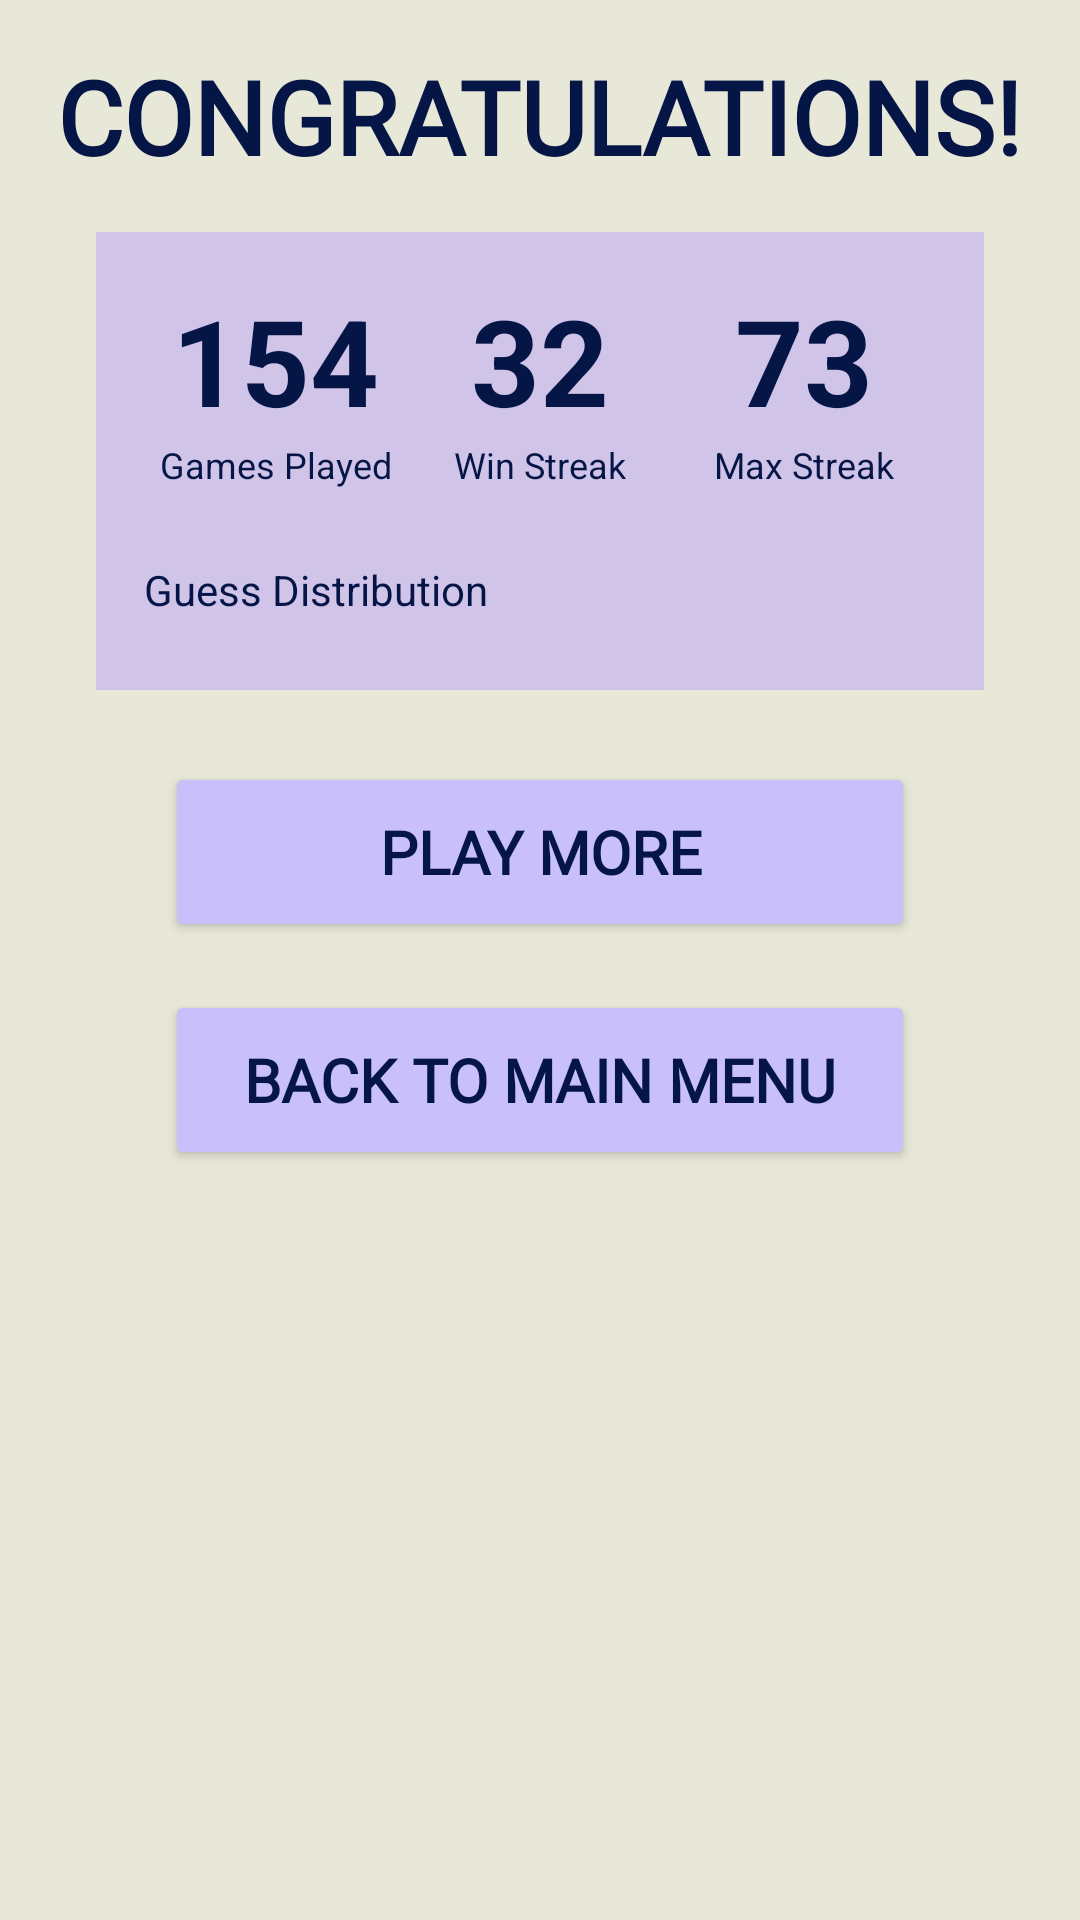

This screen was rendered from an Android layout file. Write that file and the resources it references.
<!-- AndroidManifest.xml: application theme Theme.WordVenture2 -->
<!-- res/layout/stats_panel.xml -->
<?xml version="1.0" encoding="utf-8"?>
<LinearLayout xmlns:android="http://schemas.android.com/apk/res/android"
    xmlns:app="http://schemas.android.com/apk/res-auto"
    android:layout_width="match_parent"
    android:layout_height="wrap_content"
    android:orientation="vertical"
    android:gravity="center_horizontal"
    android:padding="16dp"
    android:background="#E8E8D9"
    android:elevation="8dp">

    <TextView
        android:id="@+id/stats_title"
        android:layout_width="wrap_content"
        android:layout_height="wrap_content"
        android:text="@string/title_congratulations"
        android:fontFamily="@font/barriecito"
        android:textColor="#051646"
        android:textSize="34sp"
        android:textStyle="bold"
        android:layout_marginBottom="16dp"/>

    <LinearLayout
        android:layout_width="match_parent"
        android:layout_height="wrap_content"
        android:background="#D1C4E9"
        android:orientation="vertical"
        android:padding="16dp"
        android:layout_marginStart="16dp"
        android:layout_marginEnd="16dp">

        <LinearLayout
            android:id="@+id/stats_metrics_container"
            android:layout_width="match_parent"
            android:layout_height="wrap_content"
            android:orientation="horizontal"
            android:gravity="center">

            <LinearLayout
                android:layout_width="0dp"
                android:layout_height="wrap_content"
                android:layout_weight="1"
                android:gravity="center"
                android:orientation="vertical">

                <TextView
                    android:id="@+id/games_played_value"
                    android:layout_width="wrap_content"
                    android:layout_height="wrap_content"
                    android:text="154"
                    android:textColor="#051646"
                    android:textSize="40sp"
                    android:textStyle="bold"/>
                <TextView
                    android:layout_width="wrap_content"
                    android:layout_height="wrap_content"
                    android:text="@string/stat_games_played"
                    android:textColor="#051646"
                    android:textSize="12sp"/>
            </LinearLayout>

            <LinearLayout
                android:layout_width="0dp"
                android:layout_height="wrap_content"
                android:layout_weight="1"
                android:gravity="center"
                android:orientation="vertical">

                <TextView
                    android:id="@+id/win_streak_value"
                    android:layout_width="wrap_content"
                    android:layout_height="wrap_content"
                    android:text="32"
                    android:textColor="#051646"
                    android:textSize="40sp"
                    android:textStyle="bold"/>
                <TextView
                    android:layout_width="wrap_content"
                    android:layout_height="wrap_content"
                    android:text="@string/stat_win_streak"
                    android:textColor="#051646"
                    android:textSize="12sp"/>
            </LinearLayout>

            <LinearLayout
                android:layout_width="0dp"
                android:layout_height="wrap_content"
                android:layout_weight="1"
                android:gravity="center"
                android:orientation="vertical">

                <TextView
                    android:id="@+id/max_streak_value"
                    android:layout_width="wrap_content"
                    android:layout_height="wrap_content"
                    android:text="73"
                    android:textColor="#051646"
                    android:textSize="40sp"
                    android:textStyle="bold"/>
                <TextView
                    android:layout_width="wrap_content"
                    android:layout_height="wrap_content"
                    android:text="@string/stat_max_streak"
                    android:textColor="#051646"
                    android:textSize="12sp"/>
            </LinearLayout>
        </LinearLayout>

        <TextView
            android:id="@+id/guess_distribution_label"
            android:layout_width="wrap_content"
            android:layout_height="wrap_content"
            android:layout_marginTop="24dp"
            android:text="@string/stat_guess_distribution_label"
            android:textColor="#051646"
            android:textSize="14sp"/>

        <LinearLayout
            android:id="@+id/guess_distribution_chart_container"
            android:layout_width="match_parent"
            android:layout_height="wrap_content"
            android:orientation="vertical"
            android:layout_marginTop="8dp"
            android:paddingStart="4dp"
            android:paddingEnd="4dp"/>

    </LinearLayout>

    <Button
        android:id="@+id/play_more_button"
        android:layout_width="250dp"
        android:layout_height="60dp"
        android:layout_marginTop="24dp"
        android:backgroundTint="#C9BFFB"
        android:fontFamily="@font/barriecito"
        android:text="@string/button_play_more"
        android:textColor="#051646"
        android:textSize="20sp"
        android:textStyle="bold"/>

    <Button
        android:id="@+id/main_menu_button"
        android:layout_width="250dp"
        android:layout_height="60dp"
        android:layout_marginTop="16dp"
        android:backgroundTint="#C9BFFB"
        android:fontFamily="@font/barriecito"
        android:text="@string/button_back_to_main_menu"
        android:textColor="#051646"
        android:textSize="20sp"
        android:textStyle="bold"/>

</LinearLayout>
<!-- resources referenced by this layout -->
<resources>
  <string name="button_back_to_main_menu">Back to Main Menu</string>
  <string name="button_play_more">Play More</string>
  <string name="stat_games_played">Games Played</string>
  <string name="stat_guess_distribution_label">Guess Distribution</string>
  <string name="stat_max_streak">Max Streak</string>
  <string name="stat_win_streak">Win Streak</string>
  <string name="title_congratulations">CONGRATULATIONS!</string>
  <style name="Theme.WordVenture2" parent="Base.Theme.WordVenture2" />
  <style name="Base.Theme.WordVenture2" parent="Theme.Material3.DayNight.NoActionBar">
          
          
      </style>
</resources>
